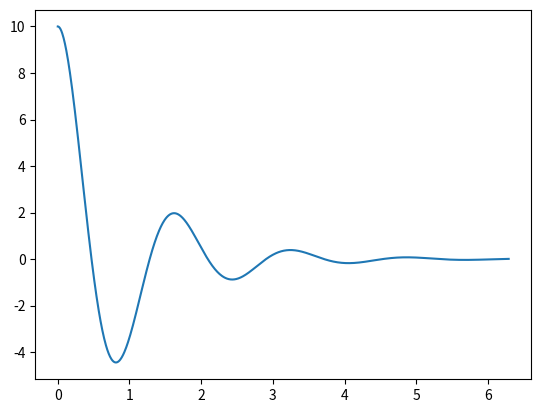

Python code for this plot:
import numpy as np
import matplotlib.pyplot as plt
import math

def f(t,x,u):
    return -2*b*u - w0**2*x 

b=1
w0=4
T=(2*math.pi)/w0
ti,tf=0,4*T
xi=10
ui=0
n=1001
h=(tf-ti)/(n-1)
tt=[]
xx=[]
tt.append(ti)
xx.append(xi)
for i in range(n):
    k1=ui
    j1=f(ti,xi,ui)
    k2=ui+(h/2)*j1
    j2=f(ti+(h/2),xi+k1*(h/2),ui+j1*(h/2))
    k3=ui+(h/2)*j2
    j3=f(ti+(h/2),xi+k2*(h/2),ui+j2*(h/2))
    k4=ui+j3*h
    j4=f(ti+h,xi+k3*h,ui+j3*h)
    k=(k1+2*k2+2*k3+k4)/6
    j=(j1+2*j2+2*j3+j4)/6
    
    t=ti+h
    x=xi+k*h
    u=ui+j*h
    ti=t
    xi=x
    ui=u
    tt.append(t)
    xx.append(x)


plt.plot(tt,xx)
plt.show()
